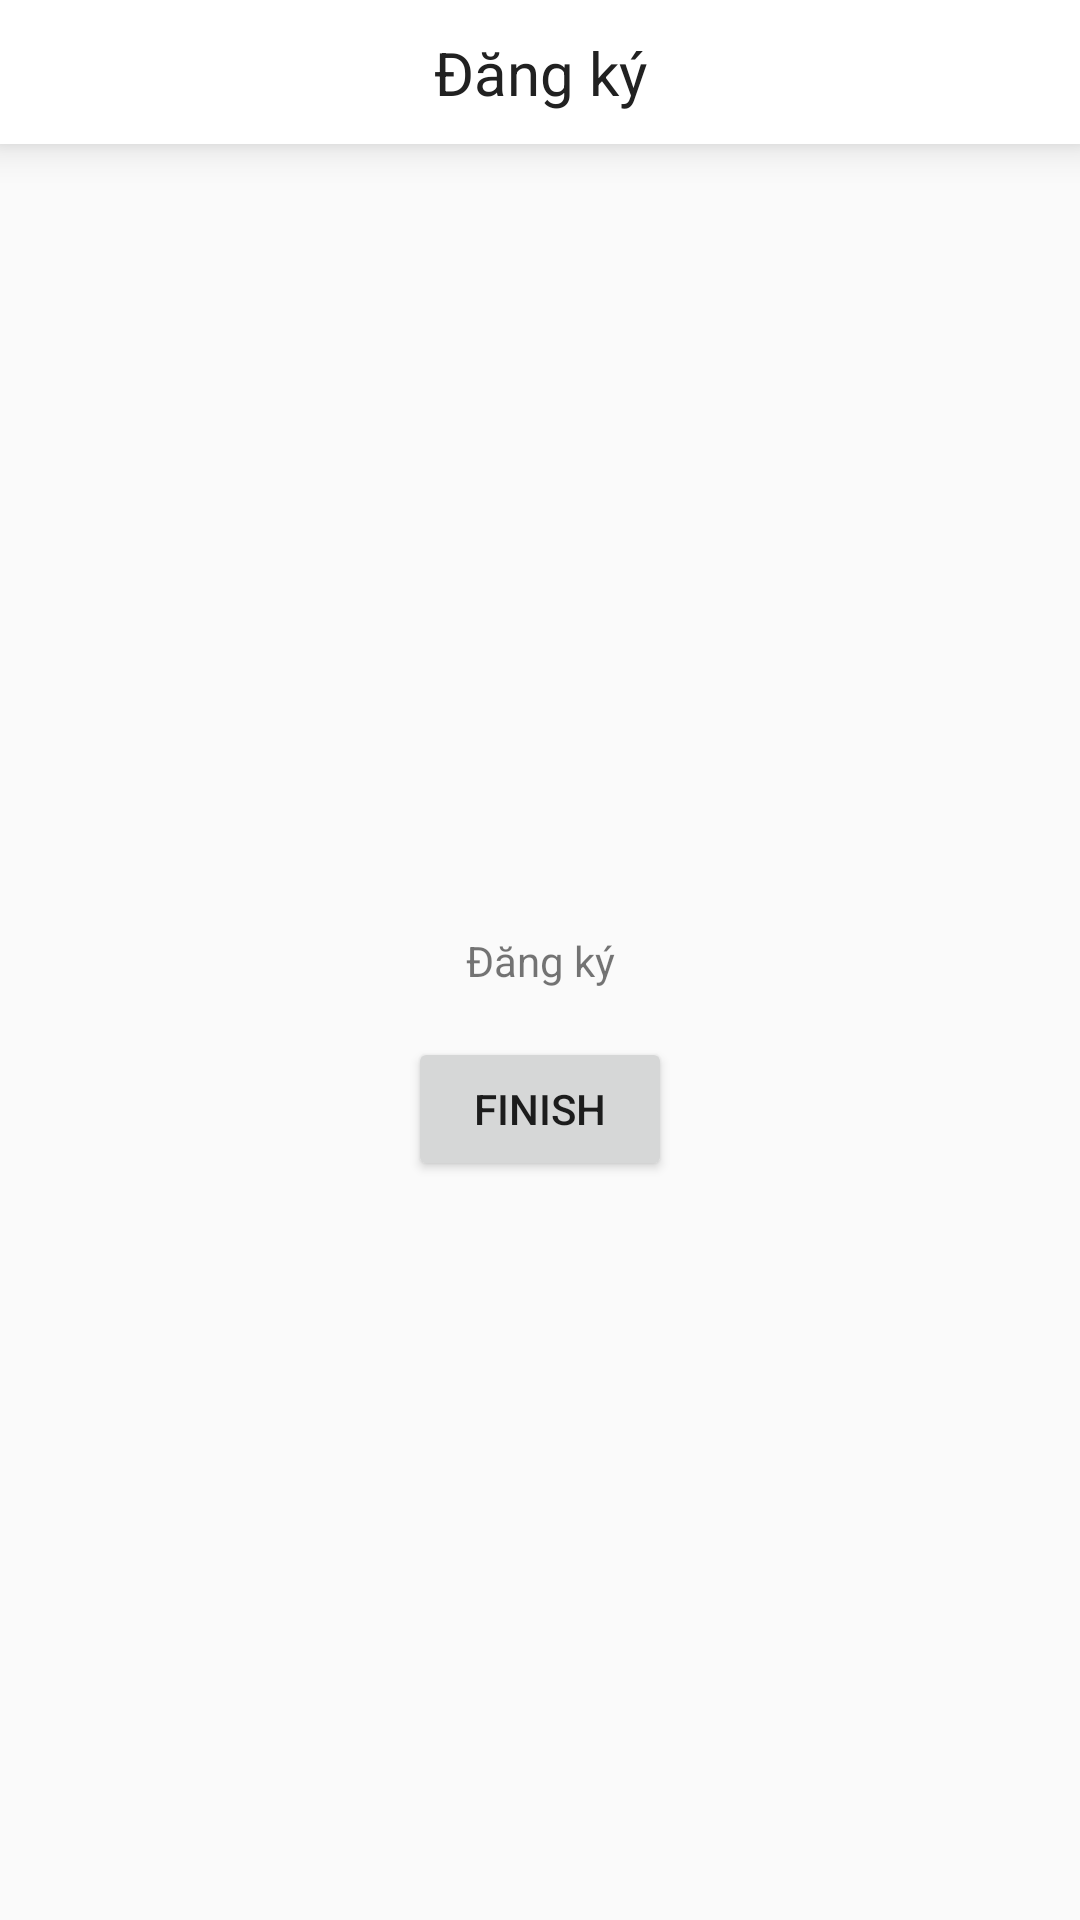

Reconstruct the res/layout file that produces this screen, plus the resources it refers to.
<!-- AndroidManifest.xml: application theme Theme.Bt_lon -->
<!-- res/layout/activity_register.xml -->
<?xml version="1.0" encoding="utf-8"?>
<androidx.constraintlayout.widget.ConstraintLayout xmlns:android="http://schemas.android.com/apk/res/android"
    xmlns:app="http://schemas.android.com/apk/res-auto"
    xmlns:tools="http://schemas.android.com/tools"
    android:id="@+id/main"
    android:layout_width="match_parent"
    android:layout_height="match_parent"
    tools:context=".activity.RegisterActivity">
    <androidx.constraintlayout.widget.ConstraintLayout
        android:id="@+id/constraintLayout6"
        android:layout_width="0dp"
        android:layout_height="48dp"
        android:background="#ffffff"
        app:layout_constraintEnd_toEndOf="parent"
        app:layout_constraintHorizontal_bias="0.0"
        app:layout_constraintStart_toStartOf="parent"
        tools:ignore="MissingConstraints"
        android:elevation="8dp"
        tools:layout_editor_absoluteY="0dp">

        <TextView
            android:id="@+id/tvCartLogo"
            android:layout_width="wrap_content"
            android:layout_height="wrap_content"
            android:text="Đăng ký"
            android:textColor="#212121"
            android:textSize="20sp"
            app:layout_constraintBottom_toBottomOf="parent"
            app:layout_constraintEnd_toEndOf="parent"
            app:layout_constraintStart_toStartOf="parent"
            app:layout_constraintTop_toTopOf="parent"
            tools:ignore="HardcodedText" />

        <ImageView
            android:id="@+id/imageBack"
            android:layout_width="wrap_content"
            android:layout_height="wrap_content"
            android:layout_gravity="start|center_vertical"
            android:layout_marginStart="16dp"
            android:scaleX="1.2"
            android:scaleY="1.2"
            android:src="@drawable/baseline_keyboard_backspace_24"
            app:layout_constraintBottom_toBottomOf="parent"
            app:layout_constraintStart_toStartOf="parent"
            app:layout_constraintTop_toTopOf="parent"
            app:tint="#ee4d2d" />
    </androidx.constraintlayout.widget.ConstraintLayout>
    <TextView
        android:id="@+id/textView16"
        android:layout_width="wrap_content"
        android:layout_height="wrap_content"
        android:text="Đăng ký"
        app:layout_constraintBottom_toBottomOf="parent"
        app:layout_constraintEnd_toEndOf="parent"
        app:layout_constraintStart_toStartOf="parent"
        app:layout_constraintTop_toTopOf="parent" />

    <Button
        android:id="@+id/button6"
        android:layout_width="wrap_content"
        android:layout_height="wrap_content"
        android:layout_marginTop="16dp"
        android:text="Finish"
        app:layout_constraintEnd_toEndOf="parent"
        app:layout_constraintStart_toStartOf="parent"
        app:layout_constraintTop_toBottomOf="@+id/textView16" />
</androidx.constraintlayout.widget.ConstraintLayout>
<!-- resources referenced by this layout -->
<resources>
  <style name="Theme.Bt_lon" parent="Base.Theme.Bt_lon" />
  <style name="Base.Theme.Bt_lon" parent="Theme.AppCompat.Light.NoActionBar">
          
          
      </style>
</resources>
